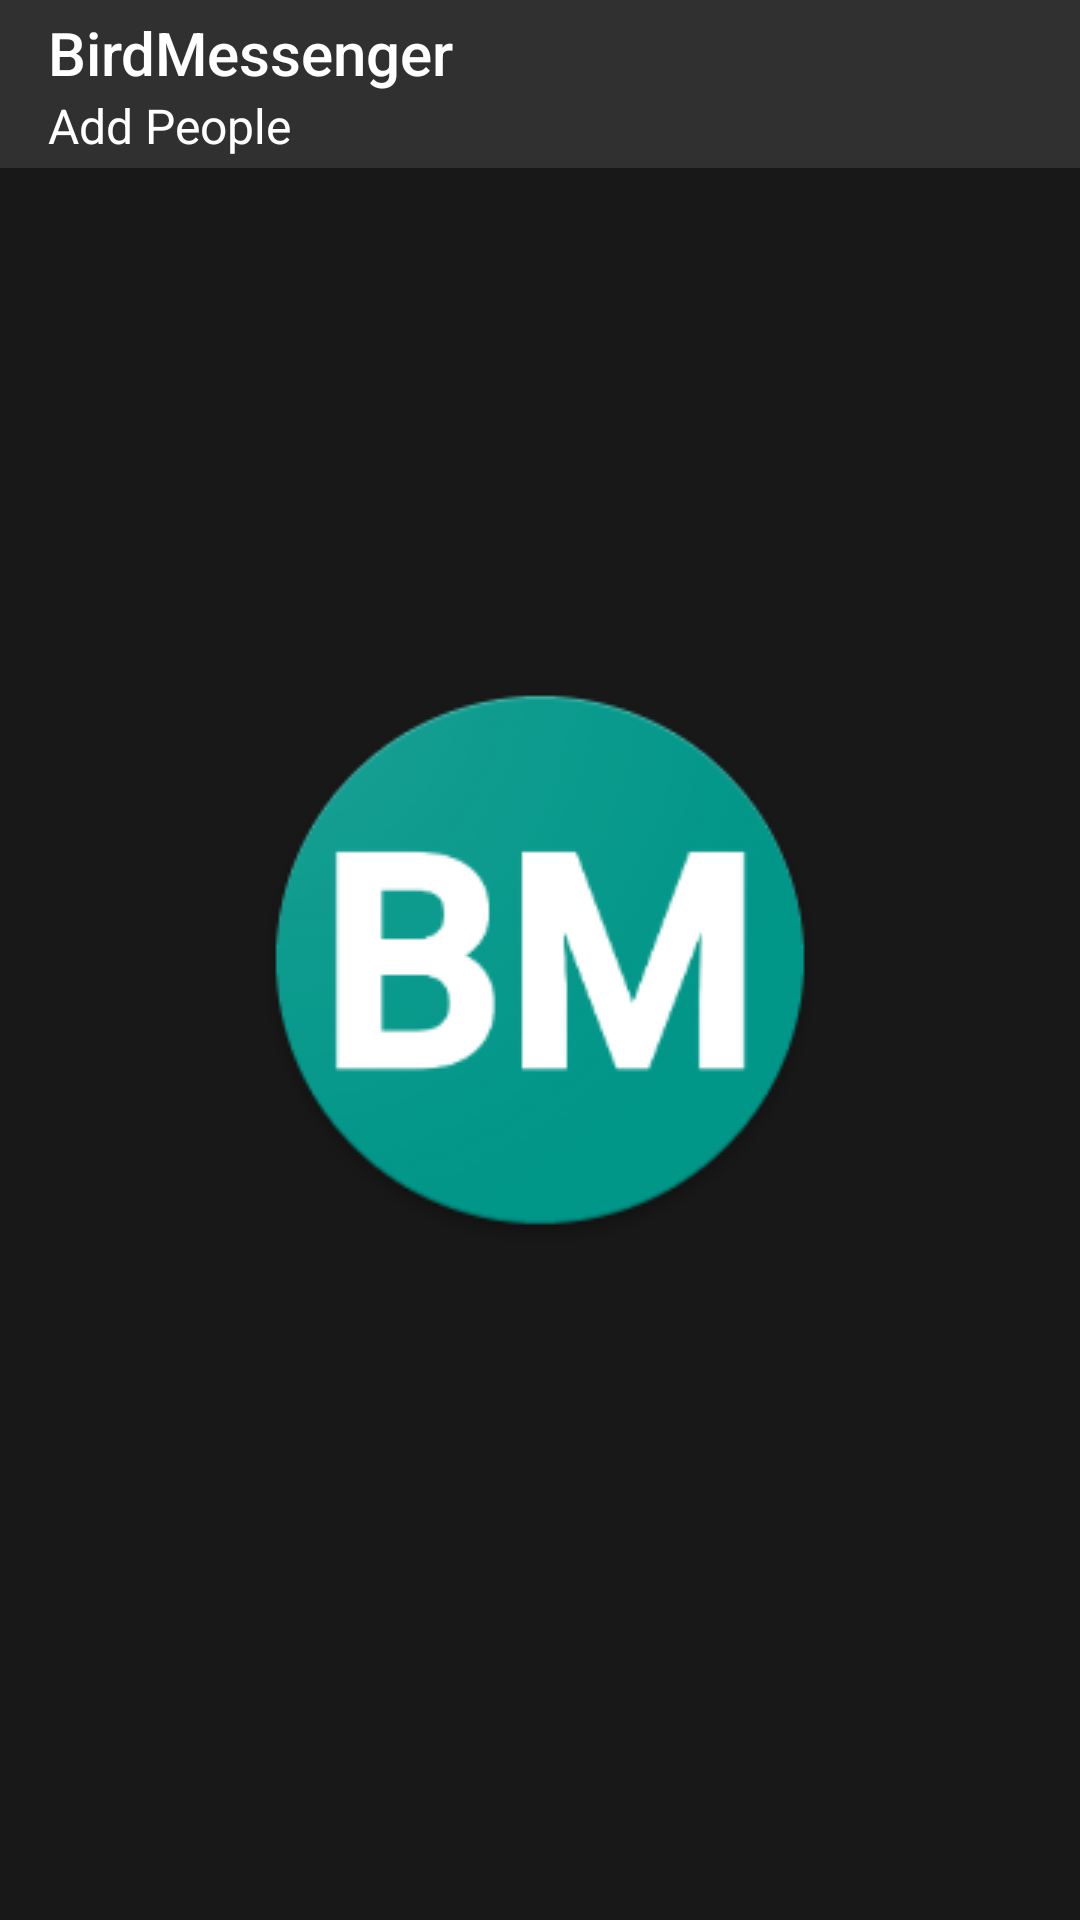

Produce the Android XML layout that renders to this screen, including the resource entries it uses.
<!-- AndroidManifest.xml: application theme SplashTheme -->
<!-- res/layout/fragment_add_people.xml -->
<?xml version="1.0" encoding="utf-8"?>
<androidx.constraintlayout.widget.ConstraintLayout xmlns:android="http://schemas.android.com/apk/res/android"
    xmlns:tools="http://schemas.android.com/tools"
    android:layout_width="match_parent"
    android:layout_height="match_parent"
    xmlns:app="http://schemas.android.com/apk/res-auto"
    tools:context=".Fragments.AddPeople">

    <Toolbar
        android:id="@+id/toolbar"
        android:layout_width="match_parent"
        android:background="#303030"
        android:layout_height="?actionBarSize"
        android:title="@string/app_name"
        android:titleTextColor="?attr/font_color"
        android:subtitle="Add People"
        android:subtitleTextColor="?attr/font_color"
        app:layout_constraintTop_toTopOf="parent" />

</androidx.constraintlayout.widget.ConstraintLayout>
<!-- resources referenced by this layout -->
<resources>
  <string name="app_name">BirdMessenger</string>
  <style name="SplashTheme" parent="Theme.MaterialComponents.Light.NoActionBar">
          <item name="android:windowBackground">@drawable/splash_background</item>
          <item name="android:statusBarColor">@color/grey</item>
          <item name="android:windowFullscreen">true</item>
          <item name="android:navigationBarColor">@color/grey</item>
      </style>
  <!-- drawable splash_background (drawable) -->
  <?xml version="1.0" encoding="utf-8"?>
  <layer-list xmlns:android="http://schemas.android.com/apk/res/android">
      <item
          android:drawable="@color/grey"/>
  
      <item android:drawable="@drawable/app_icon"
          android:gravity="center"/>
  </layer-list>
  <color name="grey">#181818</color>
  <!-- drawable app_icon: png bitmap (drawable, 18349 bytes) -->
</resources>
